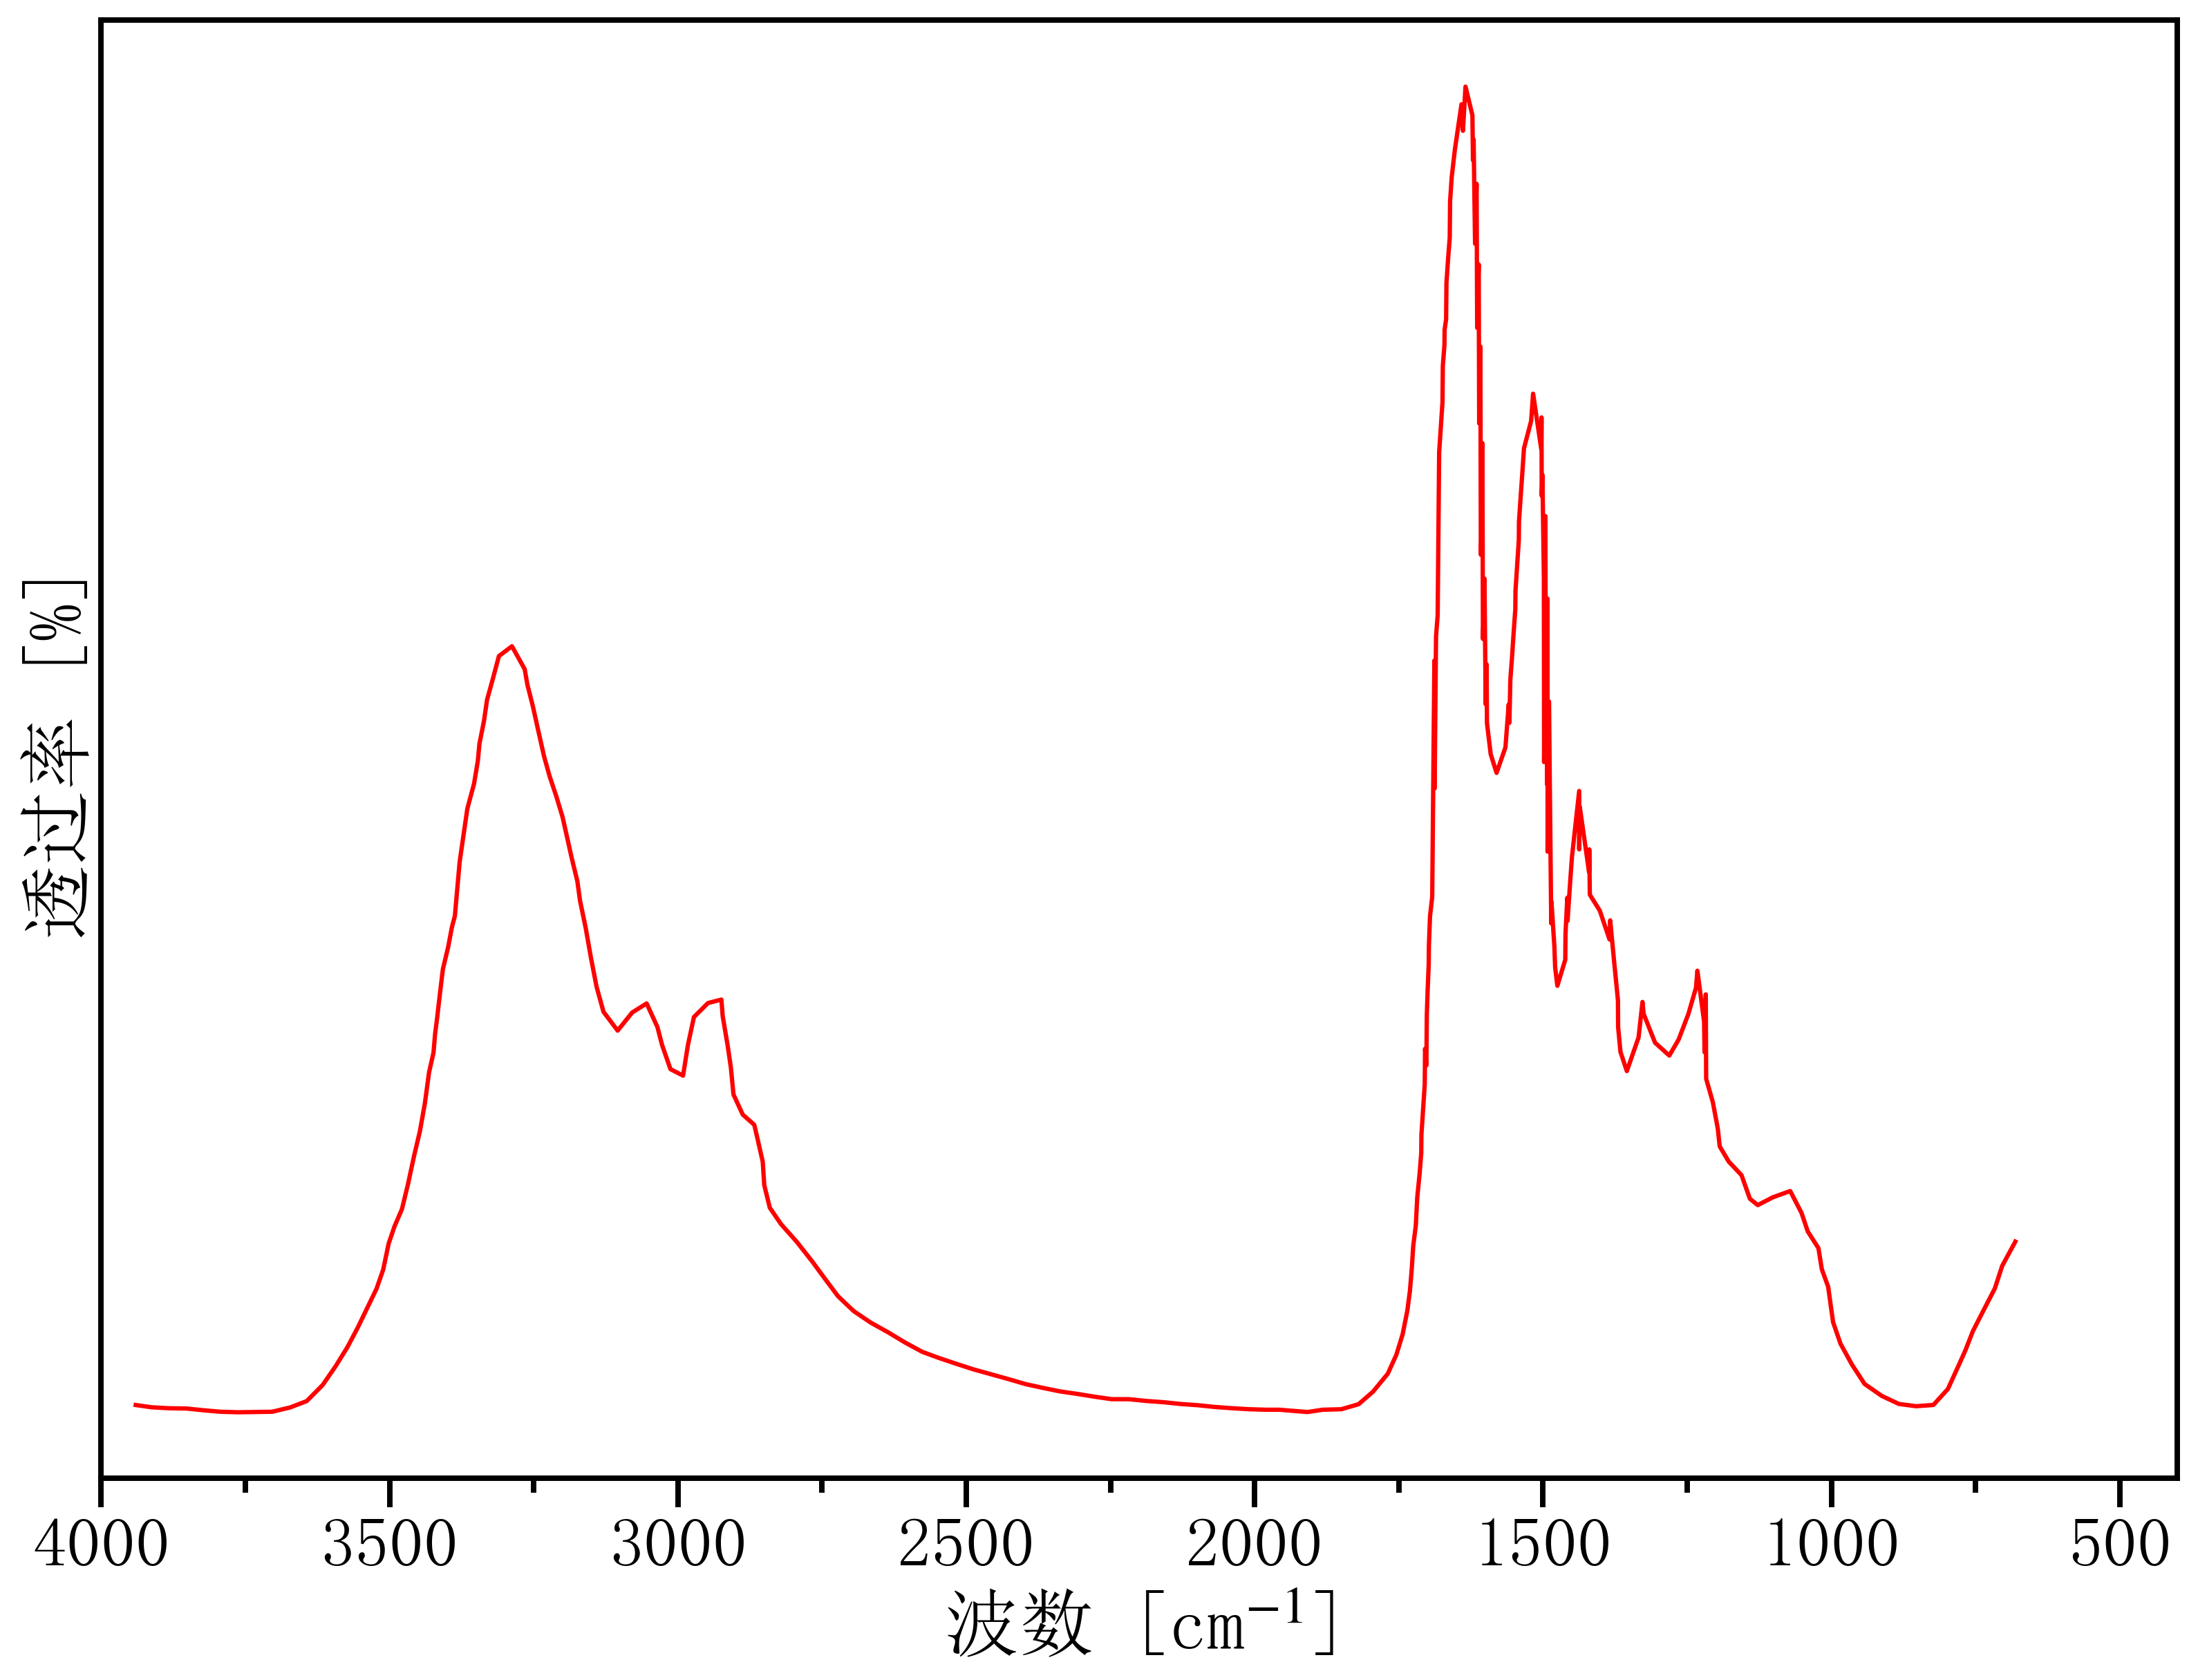

The data file committed next to this chart (first rows):
3972.3986050636995, 0.01930199430199453
3940, 0.01556
3913, 0.01304
3883, 0.01197
3853, 0.01168
3823, 0.009709
3793, 0.008016
3763, 0.007451
3733, 0.007733
3703, 0.008016
3672, 0.01285
3644, 0.01999
3616, 0.03804
3593, 0.05937
3573, 0.08053
3555, 0.1023
3540, 0.1226
3523, 0.1457
3511, 0.1672
3501, 0.1965
3491, 0.216
3479, 0.235
3468, 0.2625
3458, 0.2938
3447, 0.3222
3439, 0.3539
3431, 0.3882
3424, 0.4107
3421, 0.4318
3417, 0.4499
3412, 0.4782
3407, 0.5042
3398, 0.5287
3392, 0.5512
3387, 0.5637
3384, 0.5836
3381, 0.6045
3378, 0.6248
3365, 0.6841
3353, 0.712
3347, 0.7377
3344, 0.7569
3336, 0.7823
3331, 0.806
3321, 0.8301
3310, 0.8551
3288, 0.8661
3266, 0.8404
3261, 0.8229
3251, 0.7983
3242, 0.7704
3232, 0.7429
3222, 0.7205
3211, 0.698
3200, 0.6745
3184, 0.6282
3174, 0.6028
3170, 0.5808
3160, 0.5512
3151, 0.5165
3141, 0.4847
... 262 more rows
